Run: headless pygame with SDL's dummy video driver; simulated clock (each Clock.tick advances the game by its frame time, no real sleeping); random seed 0; keys injected as events and as key.get_pressed() state; no mouse input.
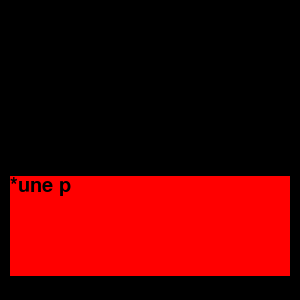
Frame 1 of 4 · flips 1–60 · no input
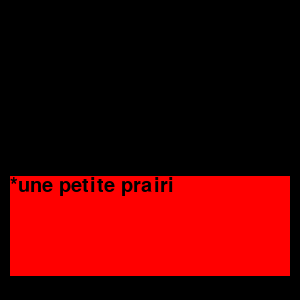
Frame 2 of 4 · flips 61–180 · tapped SPACE, RETURN · held RIGHT (→), D
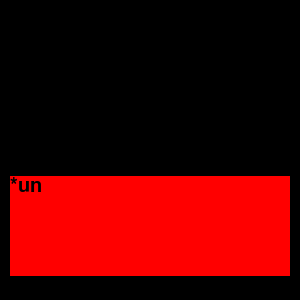
Frame 3 of 4 · flips 181–300 · held DOWN (↓), S
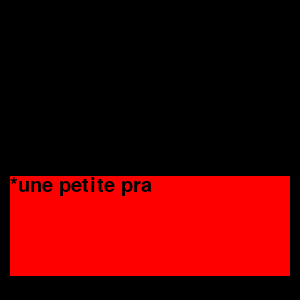
Frame 4 of 4 · flips 301–420 · held LEFT (←), A, UP (↑), W

The pygame program that drew these frames:

import pygame
from pygame.locals import *

pygame.init()
pygame.font.init()

running=True
fenetre = pygame.display.set_mode((300,300))
my_font = pygame.font.SysFont('Comic Sans MS', 30)
clock = pygame.time.Clock()

texte='une petite prairie jolie'

w,h = pygame.display.get_window_size()
class bloc_txt:
    def __init__(self,txt):
        self.txt=f'*{txt}*'
        self.bloc=pygame.Rect((10,h/1.7), (w-20, 1/3*h))		#img.get_rect()
        
    def display_bloc(self,txt=''):
        txt = self.txt if txt=='' else txt
        pygame.draw.rect(fenetre,(255,0,0),self.bloc)
        fenetre.blit(my_font.render(txt, True, (0,0,0)), self.bloc)
    def annim_txt(self):
        aff=''
        for val in self.txt:
            aff+=val
            print(aff)
            self.display_bloc(aff)
            clock.tick(10)
            pygame.display.update()
while running:
    for event in pygame.event.get():
        if event.type == QUIT:
            running = False
    test=bloc_txt(texte)
    #test.display_bloc('txt')
    test.annim_txt()
    pygame.display.update()
    clock.tick(10)
pygame.quit()
